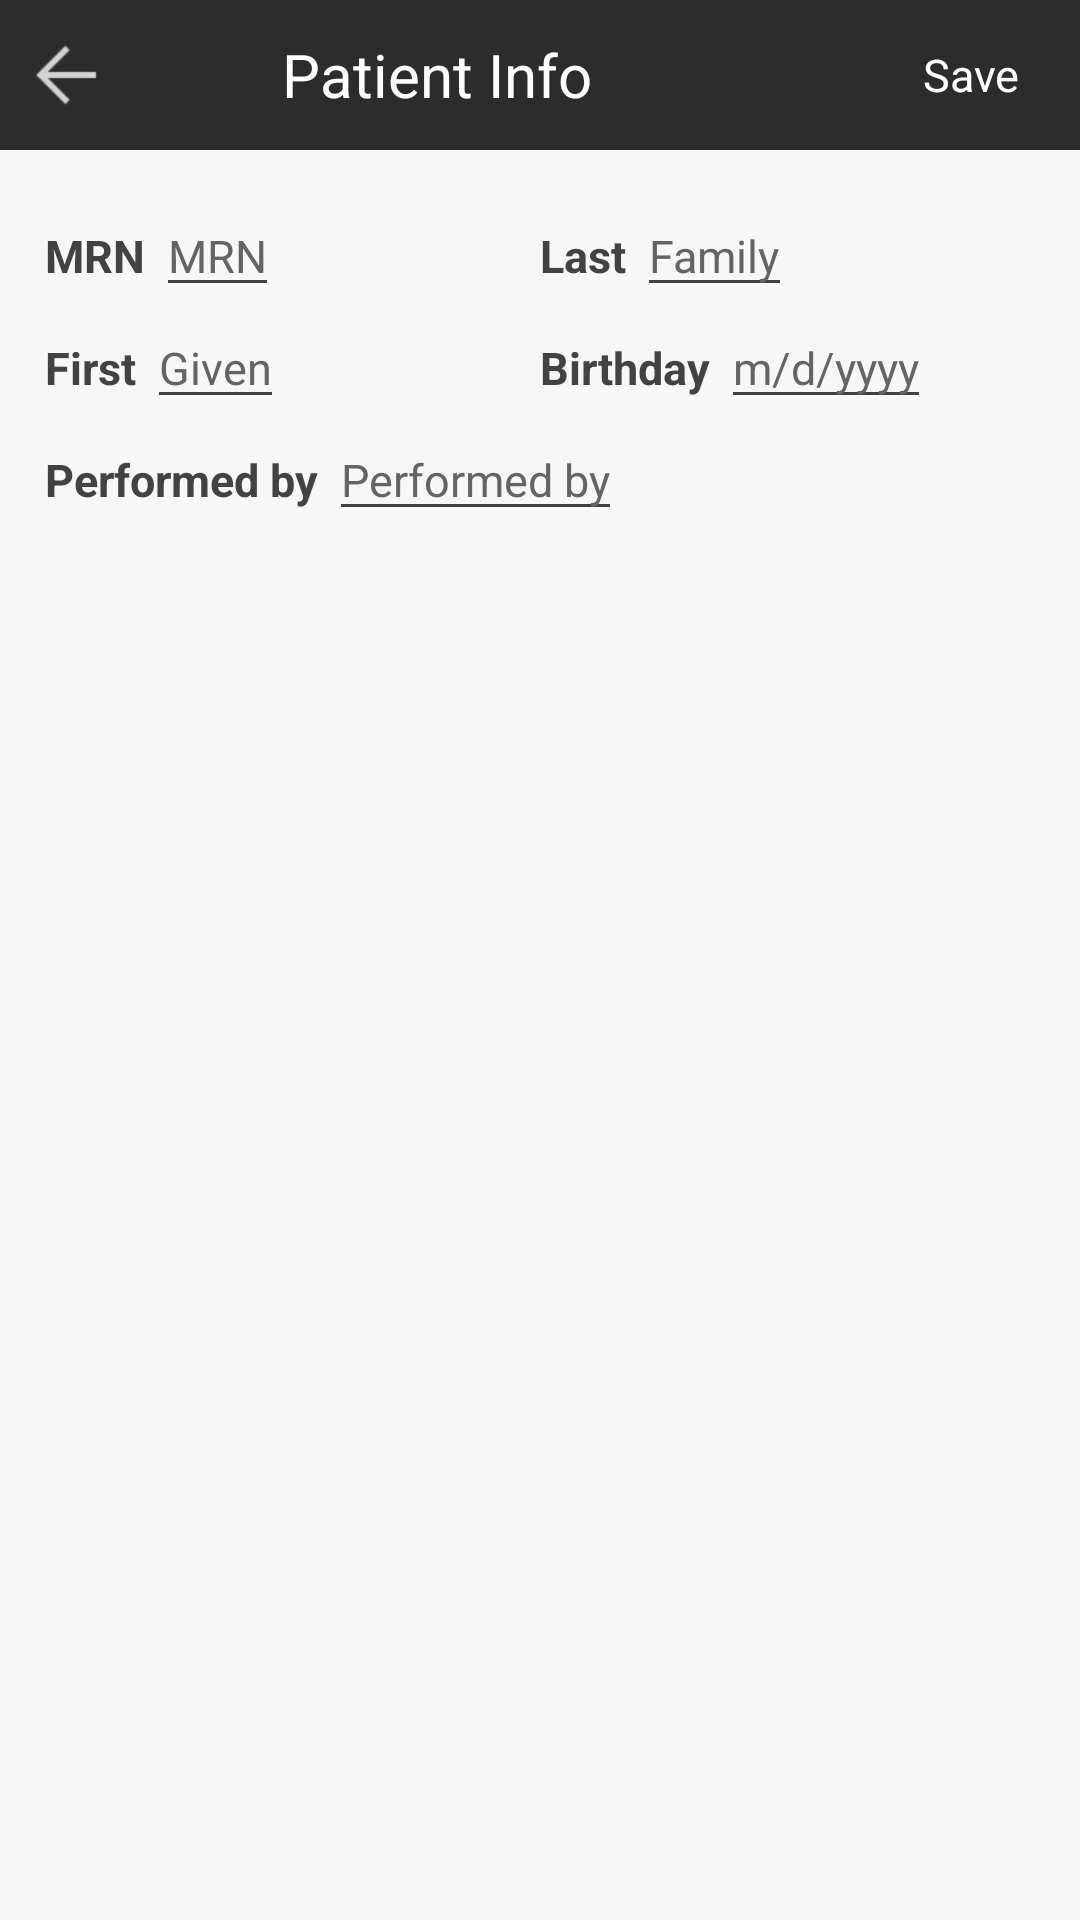

Reconstruct the res/layout file that produces this screen, plus the resources it refers to.
<!-- AndroidManifest.xml: application theme AppTheme -->
<!-- res/layout/activity_patient.xml -->
<LinearLayout
    xmlns:android="http://schemas.android.com/apk/res/android"
    xmlns:tools="http://schemas.android.com/tools"
    android:layout_width="match_parent"
    android:layout_height="match_parent"
    android:orientation="vertical"

    tools:context=".PatientActivity">

    <RelativeLayout
        android:id="@+id/lytBack"
        android:layout_width="match_parent"
        android:layout_height="50dp"
        android:background="@color/primary"
        android:orientation="horizontal">

        <ImageView
            android:id="@+id/imgBack"
            android:layout_width="wrap_content"
            android:layout_height="match_parent"
            android:src="@mipmap/icon_back"
            android:padding="10dp"/>
        <TextView
            android:layout_width="wrap_content"
            android:layout_height="wrap_content"
            android:textColor="@color/white"
            android:textSize="20dp"
            android:layout_marginLeft="50dp"
            android:layout_toRightOf="@+id/imgBack"
            android:layout_centerVertical="true"
            android:text="Patient Info" />
        <TextView
            android:id="@+id/txvSave"
            android:layout_width="wrap_content"
            android:layout_height="wrap_content"
            android:textColor="@color/white"
            android:textSize="15dp"
            android:layout_marginRight="20dp"
            android:layout_centerVertical="true"
            android:layout_alignParentRight="true"
            android:text="Save" />
    </RelativeLayout>

    <LinearLayout
        android:layout_width="match_parent"
        android:layout_height="match_parent"
        android:orientation="vertical"
        android:padding="15dp"
        android:background="@color/white_smoke">

        <LinearLayout
            android:layout_width="match_parent"
            android:layout_height="wrap_content"
            android:orientation="horizontal">

            <LinearLayout
                android:layout_width="0dp"
                android:layout_height="wrap_content"
                android:layout_weight="1"
                android:orientation="horizontal">
                <TextView
                    android:layout_width="wrap_content"
                    android:layout_height="wrap_content"
                    android:text="MRN "
                    android:textSize="15dp"
                    android:textStyle="bold"
                    android:textColor="@color/gray_800"/>
                <EditText
                    android:id="@+id/edtMrn"
                    android:layout_width="wrap_content"
                    android:layout_height="wrap_content"
                    android:hint="MRN"
                    android:singleLine="true"
                    android:textSize="15dp"
                    android:textColorHint="@color/gray"
                    android:backgroundTint="@color/gray_800"
                    android:textColor="@color/black"/>
            </LinearLayout>

            <LinearLayout
                android:layout_width="0dp"
                android:layout_height="wrap_content"
                android:layout_weight="1"
                android:orientation="horizontal">
                <TextView
                    android:layout_width="wrap_content"
                    android:layout_height="wrap_content"
                    android:text="Last "
                    android:textSize="15dp"
                    android:textStyle="bold"
                    android:textColor="@color/gray_800"/>
                <EditText
                    android:id="@+id/edtLastName"
                    android:layout_width="wrap_content"
                    android:layout_height="wrap_content"
                    android:textColorHint="@color/gray"
                    android:backgroundTint="@color/gray_800"
                    android:textColor="@color/black"
                    android:singleLine="true"
                    android:textSize="15dp"
                    android:hint="Family"/>
            </LinearLayout>
        </LinearLayout>

        <LinearLayout
            android:layout_width="match_parent"
            android:layout_height="wrap_content"
            android:orientation="horizontal">

            <LinearLayout
                android:layout_width="0dp"
                android:layout_height="wrap_content"
                android:layout_weight="1"
                android:orientation="horizontal">
                <TextView
                    android:layout_width="wrap_content"
                    android:layout_height="wrap_content"
                    android:text="First "
                    android:textSize="15dp"
                    android:textStyle="bold"
                    android:textColor="@color/gray_800"/>
                <EditText
                    android:id="@+id/edtFirstName"
                    android:layout_width="wrap_content"
                    android:layout_height="wrap_content"
                    android:hint="Given"
                    android:textColorHint="@color/gray"
                    android:backgroundTint="@color/gray_800"
                    android:textColor="@color/black"
                    android:singleLine="true"
                    android:textSize="15dp"/>
            </LinearLayout>

            <LinearLayout
                android:layout_width="0dp"
                android:layout_height="wrap_content"
                android:layout_weight="1"
                android:orientation="horizontal">
                <TextView
                    android:layout_width="wrap_content"
                    android:layout_height="wrap_content"
                    android:text="Birthday "
                    android:textSize="15dp"
                    android:textStyle="bold"
                    android:textColor="@color/gray_800"/>
                <EditText
                    android:id="@+id/edtBirthday"
                    android:layout_width="wrap_content"
                    android:layout_height="wrap_content"
                    android:textColorHint="@color/gray"
                    android:backgroundTint="@color/gray_800"
                    android:textColor="@color/black"
                    android:singleLine="true"
                    android:textSize="15dp"
                    android:hint="m/d/yyyy"/>
            </LinearLayout>
        </LinearLayout>

        <LinearLayout
            android:layout_width="wrap_content"
            android:layout_height="wrap_content"
            android:orientation="horizontal">
            <TextView
                android:layout_width="wrap_content"
                android:layout_height="wrap_content"
                android:text="Performed by "
                android:textSize="15dp"
                android:textStyle="bold"
                android:textColor="@color/gray_800"/>
            <EditText
                android:id="@+id/edtPerform"
                android:layout_width="match_parent"
                android:layout_height="wrap_content"
                android:singleLine="true"
                android:textColorHint="@color/gray"
                android:backgroundTint="@color/gray_800"
                android:textColor="@color/black"
                android:textSize="15dp"
                android:hint="Performed by"/>
        </LinearLayout>

    </LinearLayout>

</LinearLayout>
<!-- resources referenced by this layout -->
<resources>
  <color name="black">#000000</color>
  <color name="gray">#656464</color>
  <color name="gray_800">#424242</color>
  <color name="primary">#2c2c2c</color>
  <color name="white">#FFFFFF</color>
  <color name="white_smoke">#F7F7F7</color>
  <!-- mipmap icon_back: png bitmap (mipmap-xhdpi, 608 bytes) -->
  <style name="AppTheme" parent="Theme.AppCompat.NoActionBar">
          <item name="android:windowNoTitle">true</item>
          
  
   
  
          
          <item name="colorPrimary">@color/primary</item>
          <item name="colorPrimaryDark">@color/black</item>
  
          <item name="colorAccent">@android:color/darker_gray</item>
  
      </style>
</resources>
